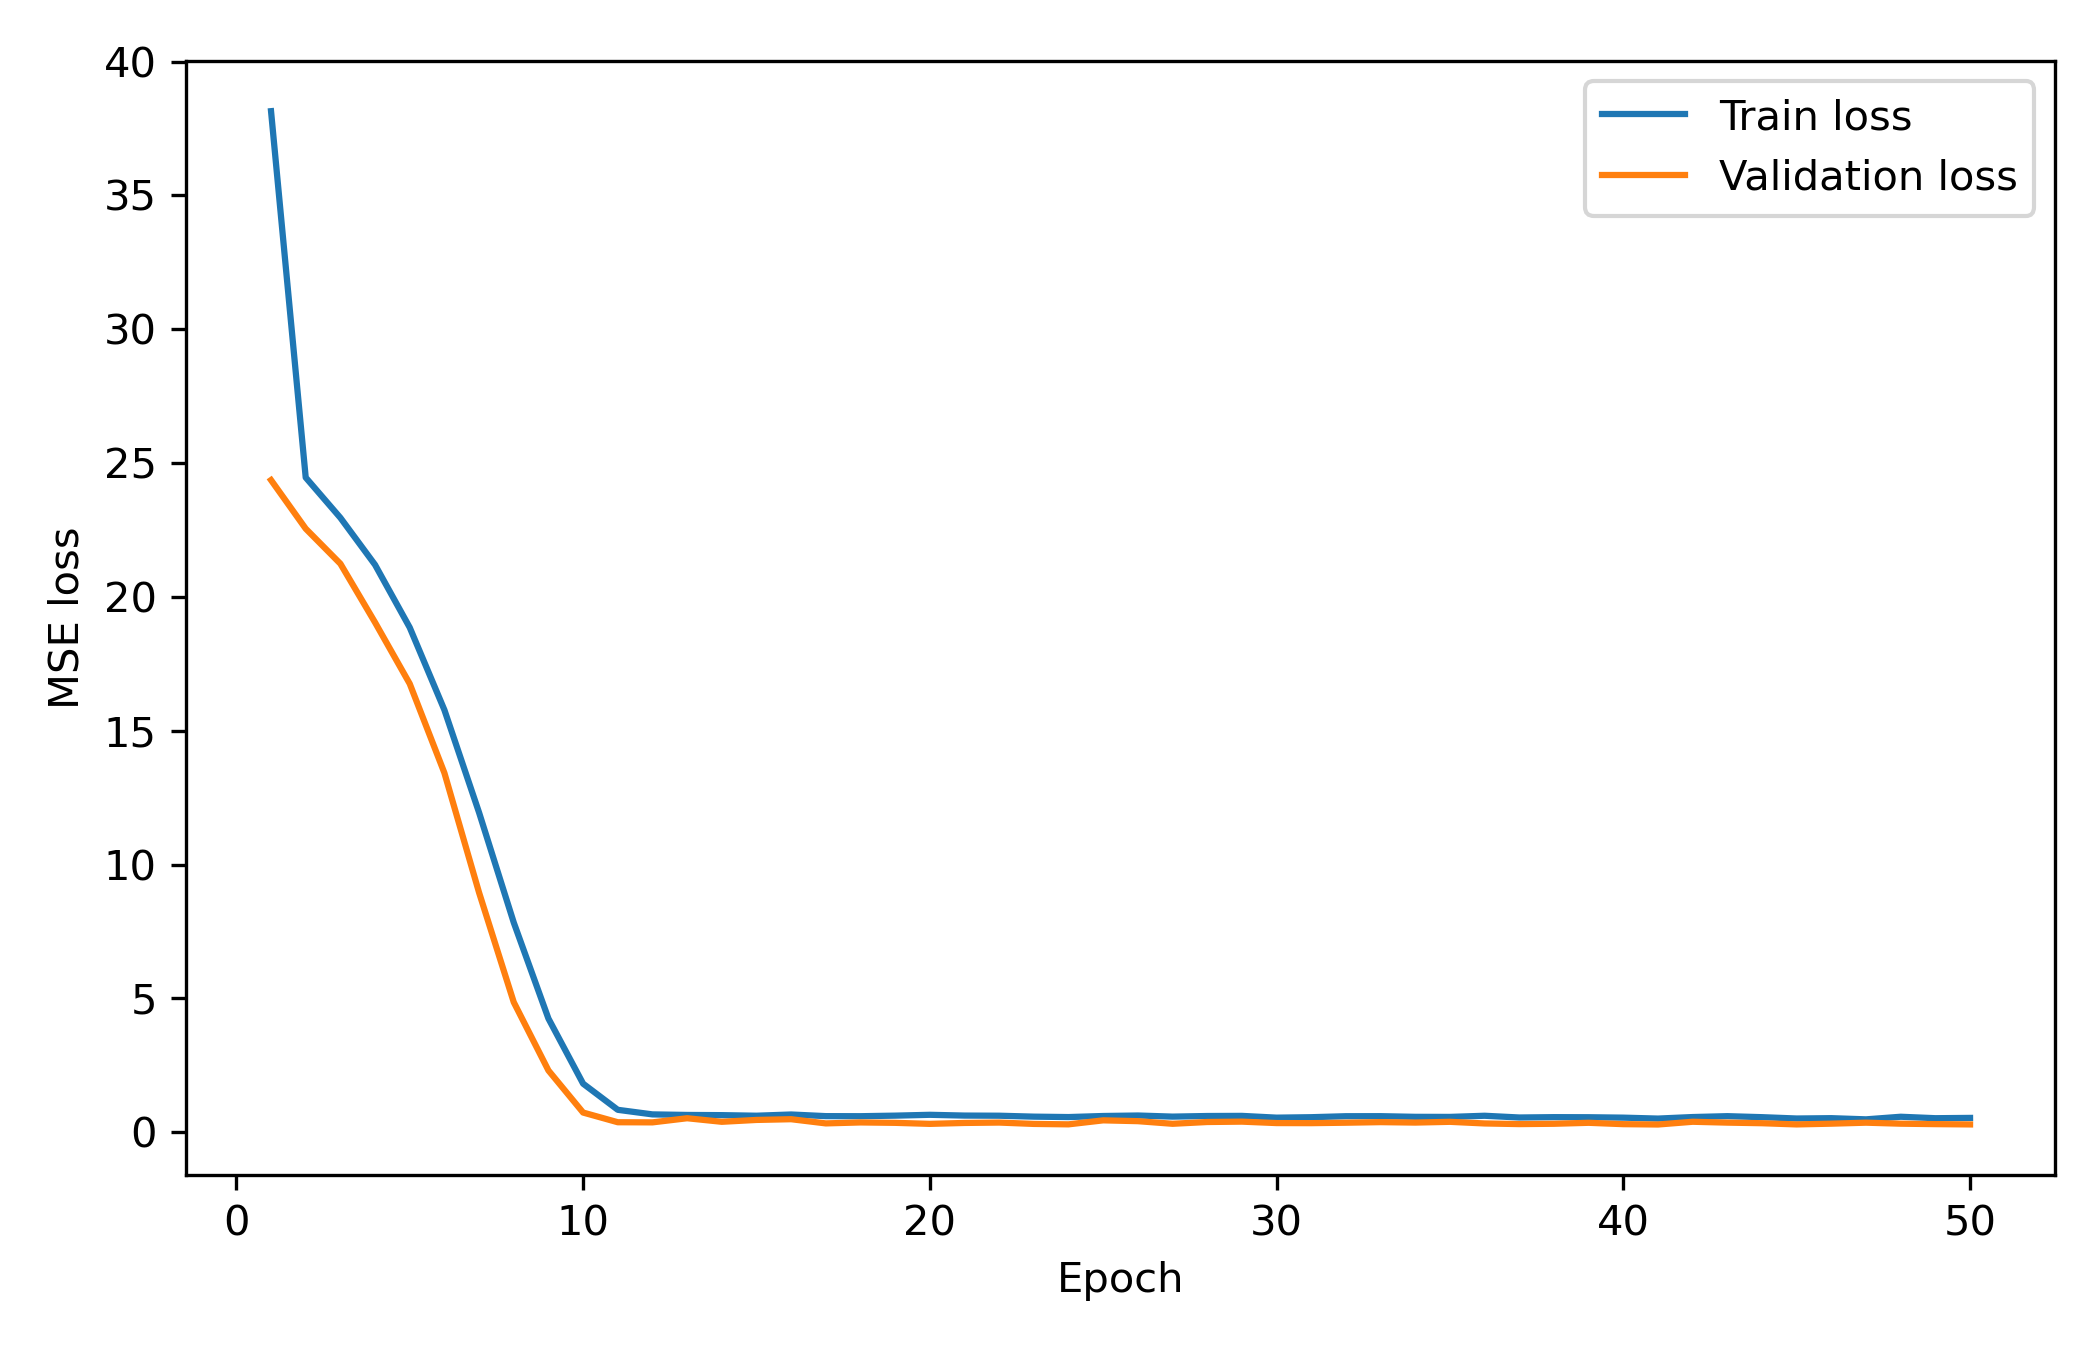

Data behind this chart, as committed beside it:
epoch, train_loss, val_loss
1, 38.15, 24.36
2, 24.46, 22.55
3, 22.96, 21.24
4, 21.2, 19.05
5, 18.86, 16.76
6, 15.78, 13.42
7, 11.94, 8.952
8, 7.834, 4.859
9, 4.248, 2.309
10, 1.815, 0.7353
11, 0.8378, 0.3733
12, 0.6667, 0.3684
13, 0.6458, 0.5229
14, 0.6384, 0.3901
15, 0.6171, 0.4596
16, 0.6625, 0.4866
17, 0.6015, 0.3302
18, 0.5987, 0.3659
19, 0.6199, 0.3509
20, 0.6513, 0.3126
21, 0.6226, 0.3469
22, 0.617, 0.3612
23, 0.5822, 0.3106
24, 0.5666, 0.2948
25, 0.6065, 0.4441
26, 0.6246, 0.4135
27, 0.5833, 0.3158
28, 0.606, 0.382
29, 0.6109, 0.3958
30, 0.5447, 0.3421
31, 0.5616, 0.3393
32, 0.5983, 0.3557
33, 0.5999, 0.3773
34, 0.5754, 0.3609
35, 0.5726, 0.3889
36, 0.6154, 0.328
37, 0.5505, 0.3042
38, 0.5634, 0.3161
39, 0.5604, 0.3523
40, 0.5448, 0.3018
41, 0.5101, 0.2889
42, 0.5674, 0.3911
43, 0.6001, 0.3591
44, 0.5627, 0.3369
45, 0.5129, 0.2919
46, 0.5255, 0.32
47, 0.4813, 0.3567
48, 0.5783, 0.3193
49, 0.5243, 0.3029
50, 0.5353, 0.2917
